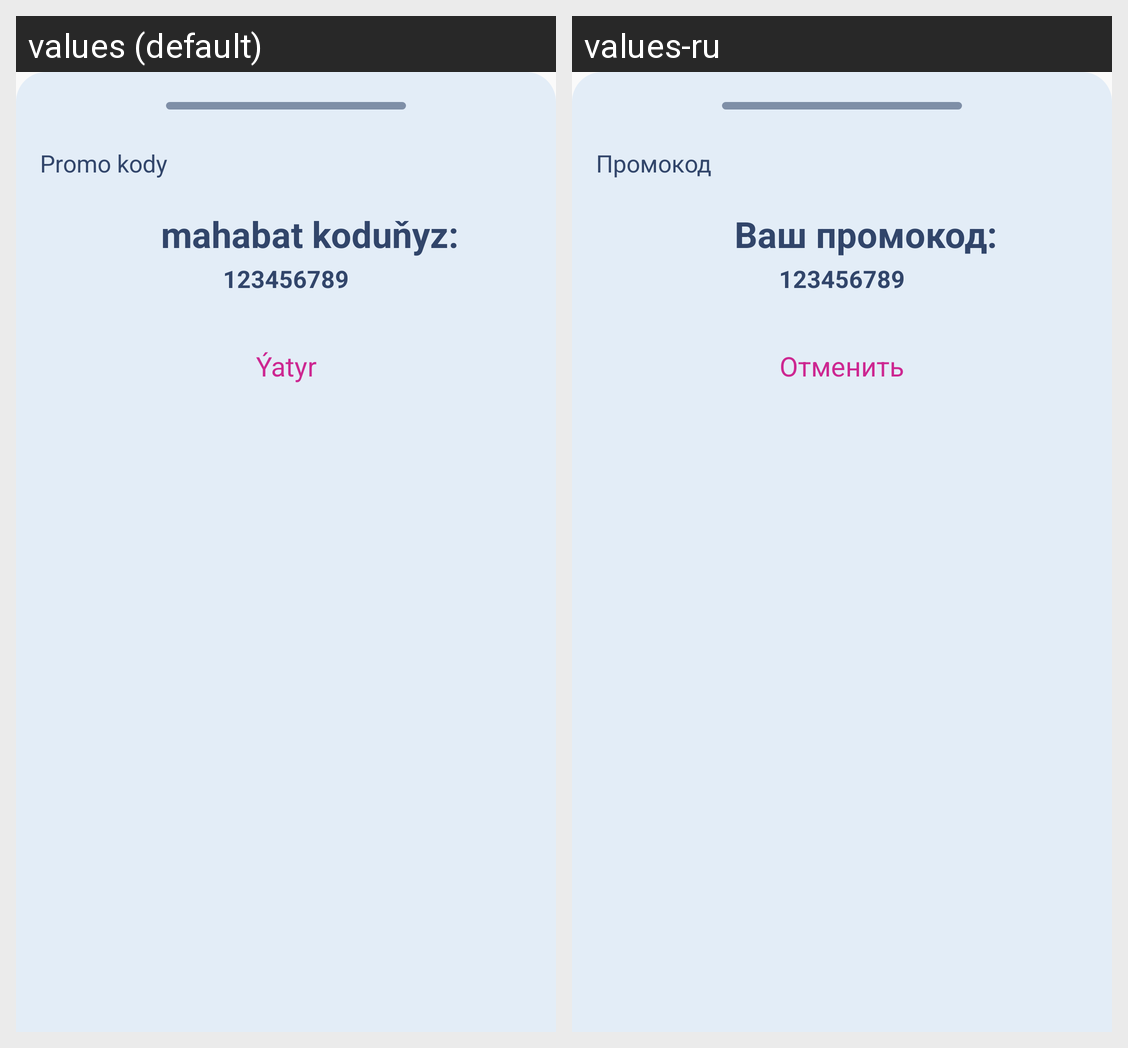

This grid shows one Android layout under two languages. Give, for every string resource on the screen, its name, the default text and each shown locale's text.
Android screen res/layout/promocode_bottom_sheet.xml rendered under 2 locales, left to right: values (default), values-ru. Device: Nexus 5 (rendered at 1080×1920; each locale shown at half size, 540×960, under a caption strip naming it); theme AppTheme.
Strings drawn on this screen, with the default value and each locale's value (text and hints the layout hard-codes, and strings that could not be matched under every locale, appear in the picture but are not listed):

promo_code
  values: Promo kody
  values-ru: Промокод

your_promo_code
  values: mahabat koduňyz:
  values-ru: Ваш промокод:

cancel
  values: Ýatyr
  values-ru: Отменить
